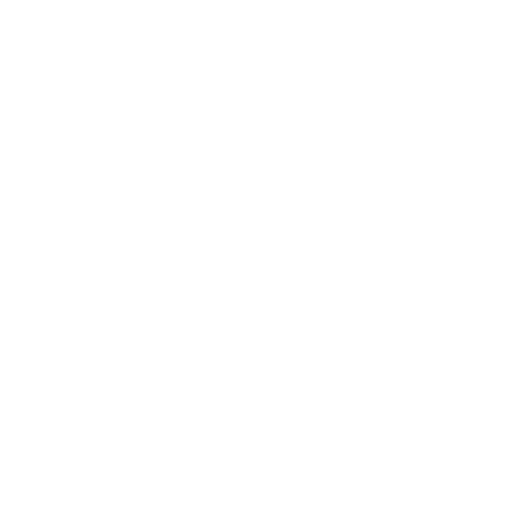
t = 0.00 s
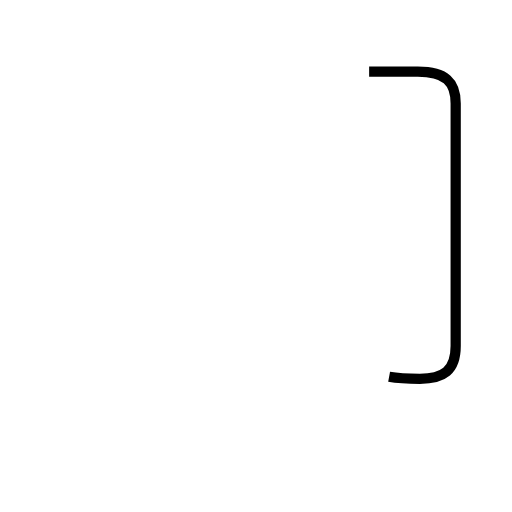
t = 1.28 s
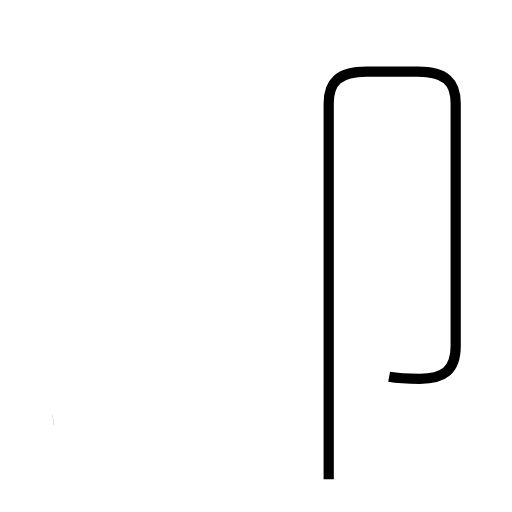
t = 2.55 s
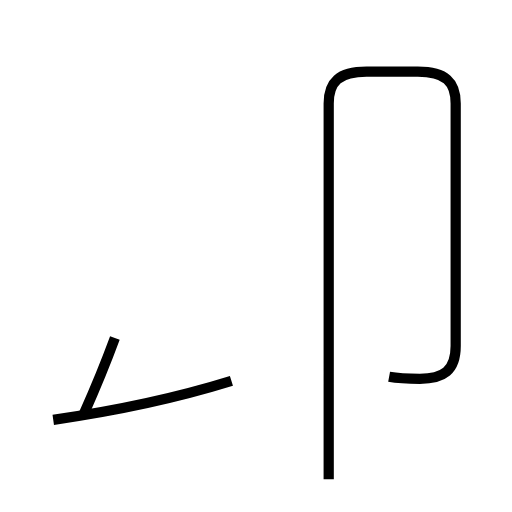
t = 3.33 s
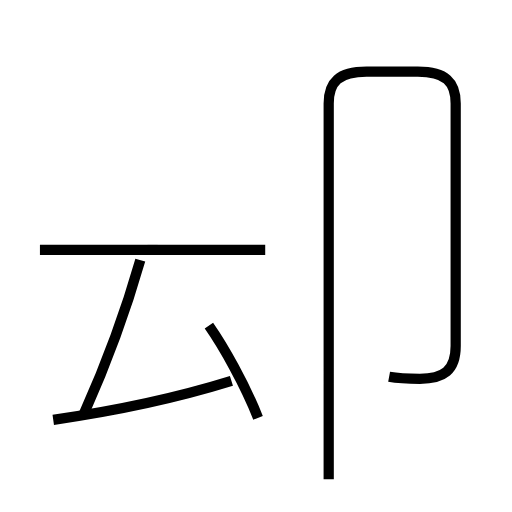
t = 4.53 s
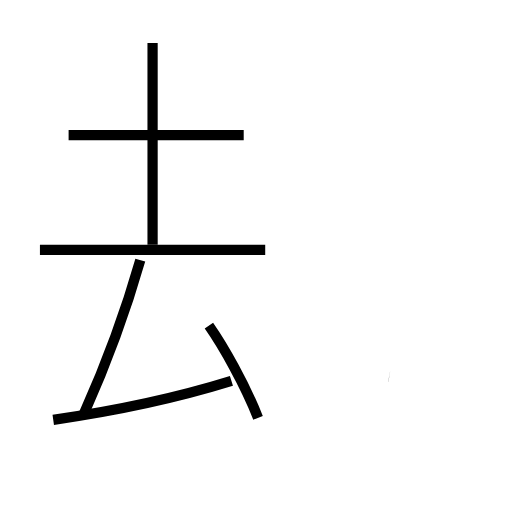
t = 5.64 s

The animated SVG that drew these frames (rendered in a browser with its animation timeline set to each time). Animation: 7 SMIL elements (animate=7); one cycle of 5.64 s.

<?xml version='1.0' encoding='utf-8'?>
<svg viewBox="0.0 -6.0 50.0 50.0" version="1.1" xmlns="http://www.w3.org/2000/svg"><rect x="-1000" y="-1000" width="2000" height="2000" stroke="white" fill="white" /><g style="fill:none;stroke:#000000;stroke-width:1"><path d="M 38.0 -7.2 C 39.1 -7.0 40.0 -7.0 41.0 -7.0 C 43.3 -7.0 44.5 -7.8 44.5 -10.2 L 44.5 -33.9 C 44.5 -36.0 43.5 -37.0 40.8 -37.0 L 35.8 -37.0 C 33.1 -37.0 32.1 -36.0 32.1 -33.9 L 32.1 2.8 " transform="translate(0.0 38.0)" stroke-dasharray="85.08882688843653" stroke-dashoffset="85.08882688843653"><animate attributeName="stroke-dashoffset" from="85.08882688843653" to="0" dur="2.552664806653096s" begin="0s; anim_end.end" fill="freeze" id="anim0" /></path><path d="M 5.2 -3.0 C 10.8 -3.8 16.8 -5.0 22.6 -6.8 " transform="translate(0.0 38.0)" stroke-dasharray="17.82868599386996" stroke-dashoffset="17.82868599386996"><animate attributeName="stroke-dashoffset" from="17.82868599386996" to="0" dur="0.5348605798160988s" begin="anim0.end" fill="freeze" id="anim1" /></path><path d="M 8.2 -3.6 C 10.3 -8.3 12.1 -13.0 13.7 -18.6 " transform="translate(0.0 38.0)" stroke-dasharray="15.990675542672806" stroke-dashoffset="15.990675542672806"><animate attributeName="stroke-dashoffset" from="15.990675542672806" to="0" dur="0.47972026628018416s" begin="anim1.end" fill="freeze" id="anim2" /></path><path d="M 25.2 -3.2 C 23.9 -6.5 21.8 -10.2 20.4 -12.2 " transform="translate(0.0 38.0)" stroke-dasharray="10.219168607718961" stroke-dashoffset="10.219168607718961"><animate attributeName="stroke-dashoffset" from="10.219168607718961" to="0" dur="0.30657505823156883s" begin="anim2.end" fill="freeze" id="anim3" /></path><path d="M 25.9 -19.6 L 3.9 -19.6 " transform="translate(0.0 38.0)" stroke-dasharray="22.0" stroke-dashoffset="22.0"><animate attributeName="stroke-dashoffset" from="22.0" to="0" dur="0.6599999999999999s" begin="anim3.end" fill="freeze" id="anim4" /></path><path d="M 14.9 -20.1 L 14.9 -39.8 " transform="translate(0.0 38.0)" stroke-dasharray="19.699999999999996" stroke-dashoffset="19.699999999999996"><animate attributeName="stroke-dashoffset" from="19.699999999999996" to="0" dur="0.5909999999999999s" begin="anim4.end" fill="freeze" id="anim5" /></path><path d="M 23.8 -30.8 L 6.7 -30.8" transform="translate(0.0 38.0)" stroke-dasharray="17.1" stroke-dashoffset="17.1"><animate attributeName="stroke-dashoffset" from="17.1" to="0" dur="0.513s" begin="anim5.end" fill="freeze" id="anim_end" /></path></g></svg>
